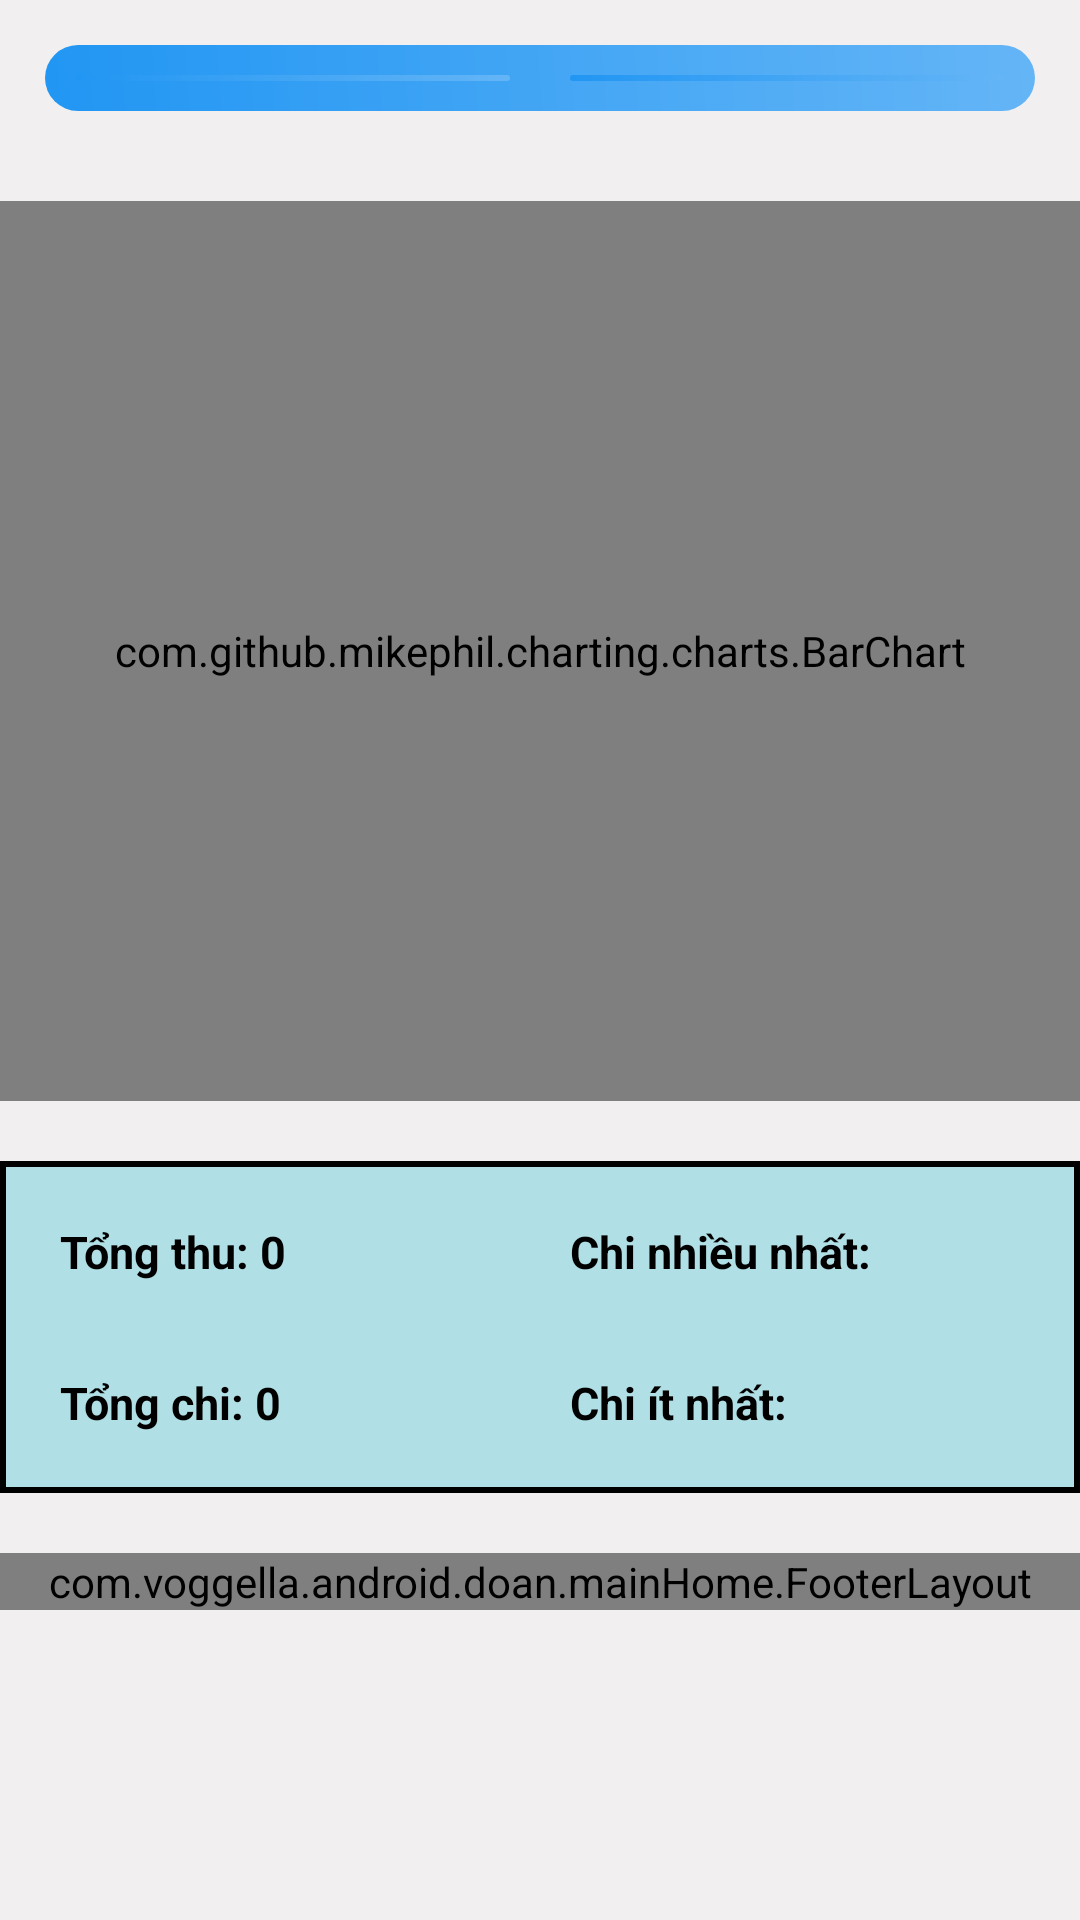

Android layout source for this screen:
<!-- AndroidManifest.xml: application theme Theme.DoAn -->
<!-- res/layout/chart_screen.xml -->
<?xml version="1.0" encoding="utf-8"?>
<LinearLayout xmlns:android="http://schemas.android.com/apk/res/android"
    android:layout_width="match_parent"
    android:layout_height="match_parent"
    android:background="#F1EFEF"
    android:orientation="vertical">

    
    <LinearLayout
        android:layout_width="match_parent"
        android:layout_height="wrap_content"
        android:layout_marginTop="15dp"
        android:layout_marginLeft="15dp"
        android:layout_marginRight="15dp"
        android:background="@drawable/rounded_gradient"
        android:orientation="horizontal">

        <Spinner
            android:id="@+id/monthSpinner"
            android:layout_width="match_parent"
            android:layout_height="wrap_content"
            android:padding="1dp"
            android:layout_weight="1"
            android:background="@drawable/rounded_gradient"
            android:spinnerMode="dropdown"
            android:layout_margin="10dp"/>
        <Spinner
            android:id="@+id/yearSpinner"
            android:layout_width="match_parent"
            android:layout_height="wrap_content"
            android:padding="1dp"
            android:layout_weight="1"
            android:background="@drawable/rounded_gradient"
            android:spinnerMode="dropdown"
            android:layout_margin="10dp"/>
    </LinearLayout>

    
    <com.github.mikephil.charting.charts.BarChart
        android:id="@+id/barChart"
        android:layout_marginTop="30dp"
        android:layout_width="match_parent"
        android:layout_height="300dp" />

    
    <LinearLayout
        android:layout_width="match_parent"
        android:layout_height="wrap_content"
        android:orientation="horizontal"
        android:layout_marginTop="20dp"
        android:background="@drawable/textview_boder"
        android:entries="@array/months_array"
        android:padding="10dp">

        
        <LinearLayout
            android:layout_width="0dp"
            android:layout_height="match_parent"
            android:orientation="vertical"
            android:layout_weight="1">

            <TextView
                android:id="@+id/viewThu"
                android:layout_width="match_parent"
                android:layout_height="wrap_content"
                android:text="Tổng thu: 0"
                android:textSize="15sp"
                android:textColor="@android:color/black"
                android:layout_marginBottom="10dp"
                android:padding="10dp"
                android:textStyle="bold"/>

            <TextView
                android:id="@+id/viewChi"
                android:layout_width="match_parent"
                android:layout_height="wrap_content"
                android:text="Tổng chi: 0"
                android:textSize="15sp"
                android:padding="10dp"
                android:textColor="@android:color/black"
                android:textStyle="bold"/>
        </LinearLayout>

        
        <LinearLayout
            android:layout_width="0dp"
            android:layout_height="match_parent"
            android:orientation="vertical"
            android:layout_weight="1">

            <TextView
                android:id="@+id/viewChiNhieu"
                android:layout_width="match_parent"
                android:layout_height="wrap_content"
                android:text="Chi nhiều nhất: "
                android:textSize="15sp"
                android:padding="10dp"
                android:textColor="@android:color/black"
                android:layout_marginBottom="10dp"
                android:textStyle="bold"/>

            <TextView
                android:id="@+id/viewChiIt"
                android:layout_width="match_parent"
                android:layout_height="wrap_content"
                android:text="Chi ít nhất: "
                android:textSize="15sp"
                android:padding="10dp"
                android:textColor="@android:color/black"
                android:textStyle="bold"/>
        </LinearLayout>
    </LinearLayout>
    <com.voggella.android.doan.mainHome.FooterLayout
        android:id="@+id/footerLayout"
        android:layout_width="match_parent"
        android:layout_height="wrap_content"
        android:layout_marginTop="20dp"
        />
</LinearLayout>
<!-- resources referenced by this layout -->
<resources>
  <string-array name="months_array">
          <item>Tháng 1</item>
          <item>Tháng 2</item>
          <item>Tháng 3</item>
          <item>Tháng 4</item>
          <item>Tháng 5</item>
          <item>Tháng 6</item>
          <item>Tháng 7</item>
          <item>Tháng 8</item>
          <item>Tháng 9</item>
          <item>Tháng 10</item>
          <item>Tháng 11</item>
          <item>Tháng 12</item>
      </string-array>
  <!-- drawable rounded_gradient (drawable) -->
  <?xml version="1.0" encoding="utf-8"?>
  <shape xmlns:android="http://schemas.android.com/apk/res/android">
      <gradient
          android:startColor="#2196F3"
          android:endColor="#64B5F6"
          android:angle="45" />
      
      <corners android:radius="16dp" /> 
  </shape>
  <!-- drawable textview_boder (drawable) -->
  <shape xmlns:android="http://schemas.android.com/apk/res/android">
      <solid android:color="@color/blueduc" /> 
      <stroke
          android:width="2dp"
          android:color="@color/black" /> 
  </shape>
  <style name="Theme.DoAn" parent="Theme.AppCompat.NoActionBar">
          
          <item name="colorPrimary">@color/purple_500</item>
          <item name="colorPrimaryDark">@color/purple_700</item>
          <item name="colorAccent">@color/teal_200</item>
          
      </style>
  <color name="blueduc">#B0E0E6</color>
  <color name="black">#FF000000</color>
  <color name="purple_500">#FF6200EE</color>
  <color name="purple_700">#FF3700B3</color>
  <color name="teal_200">#FF03DAC5</color>
</resources>
